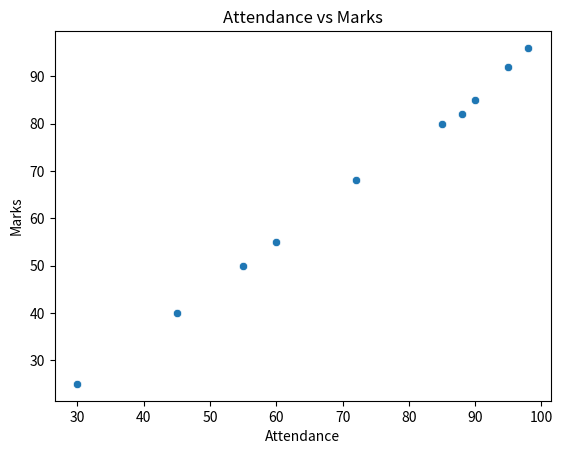

Here is the Python script that generated this plot:
import pandas as pd
import matplotlib.pyplot as plt
import seaborn as sns

data = {
    'Attendance': [90, 85, 60, 45, 95, 30, 88, 72, 55, 98],
    'Marks': [85, 80, 55, 40, 92, 25, 82, 68, 50, 96]
}
df = pd.DataFrame(data)
print(df)

sns.scatterplot(x='Attendance', y='Marks', data=df)
plt.title('Attendance vs Marks')
plt.show()
